Run: headless pygame with SDL's dummy video driver; simulated clock (each Clock.tick advances the game by its frame time, no real sleeping); random seed 0; keys injected as events and as key.get_pressed() state; no mouse input.
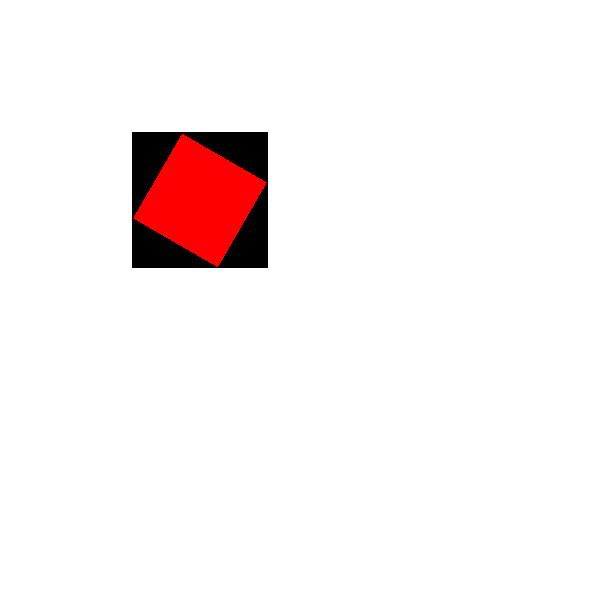
Frame 1 of 4 · flips 1–60 · no input
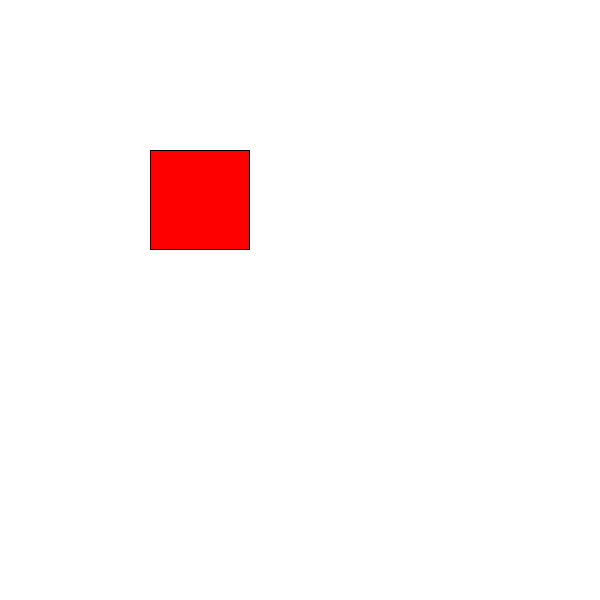
Frame 2 of 4 · flips 61–180 · tapped SPACE, RETURN · held RIGHT (→), D
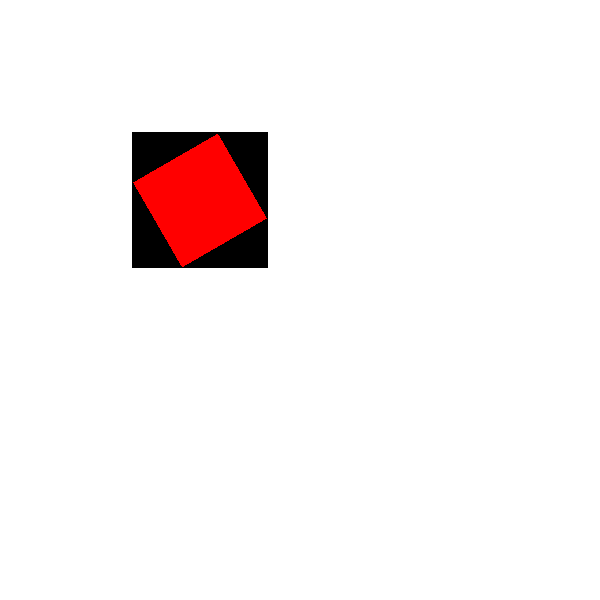
Frame 3 of 4 · flips 181–300 · held DOWN (↓), S
Frame 4 of 4 · flips 301–420 · held LEFT (←), A, UP (↑), W · screen same as frame 1, image omitted

The pygame program that drew these frames:

#!/usr/bin/python
import pygame
from pygame.locals import *
import os

pygame.init()
screen = pygame.display.set_mode((600, 600), 0, 32)
pygame.display.set_caption("Simple Car Simulator")
mainLoop = True


class Car(pygame.sprite.Sprite):
    def __init__(self):
        pygame.sprite.Sprite.__init__(self)
        self.image0 = pygame.Surface([100, 100])
        self.image0.fill((0, 0, 0, 0))
        pygame.draw.rect(self.image0, (255, 0, 0), (1, 1, 98, 98))  # When rect size == surf size, rotate not work
        self.rect0 = self.image0.get_rect(center=(200, 200))

        self.image = self.image0
        self.rect = self.rect0
        self.rot = 0

    def update(self, *args):
        self.rot += 1
        self.rot_center(self.rot)

    def rot_center(self, angle):
        self.image = pygame.transform.rotate(self.image0, angle)
        self.rect = self.image.get_rect(center=self.rect0.center)


bg_color = pygame.Color(255, 255, 255, 255)
clock = pygame.time.Clock()

car = Car()
allsprites = pygame.sprite.RenderPlain((car))

while mainLoop:
    clock.tick(30)
    for event in pygame.event.get():
        if event.type == QUIT:
            mainLoop = False

    allsprites.update()

    screen.fill(bg_color)
    allsprites.draw(screen)
    pygame.display.update()
pygame.quit()
